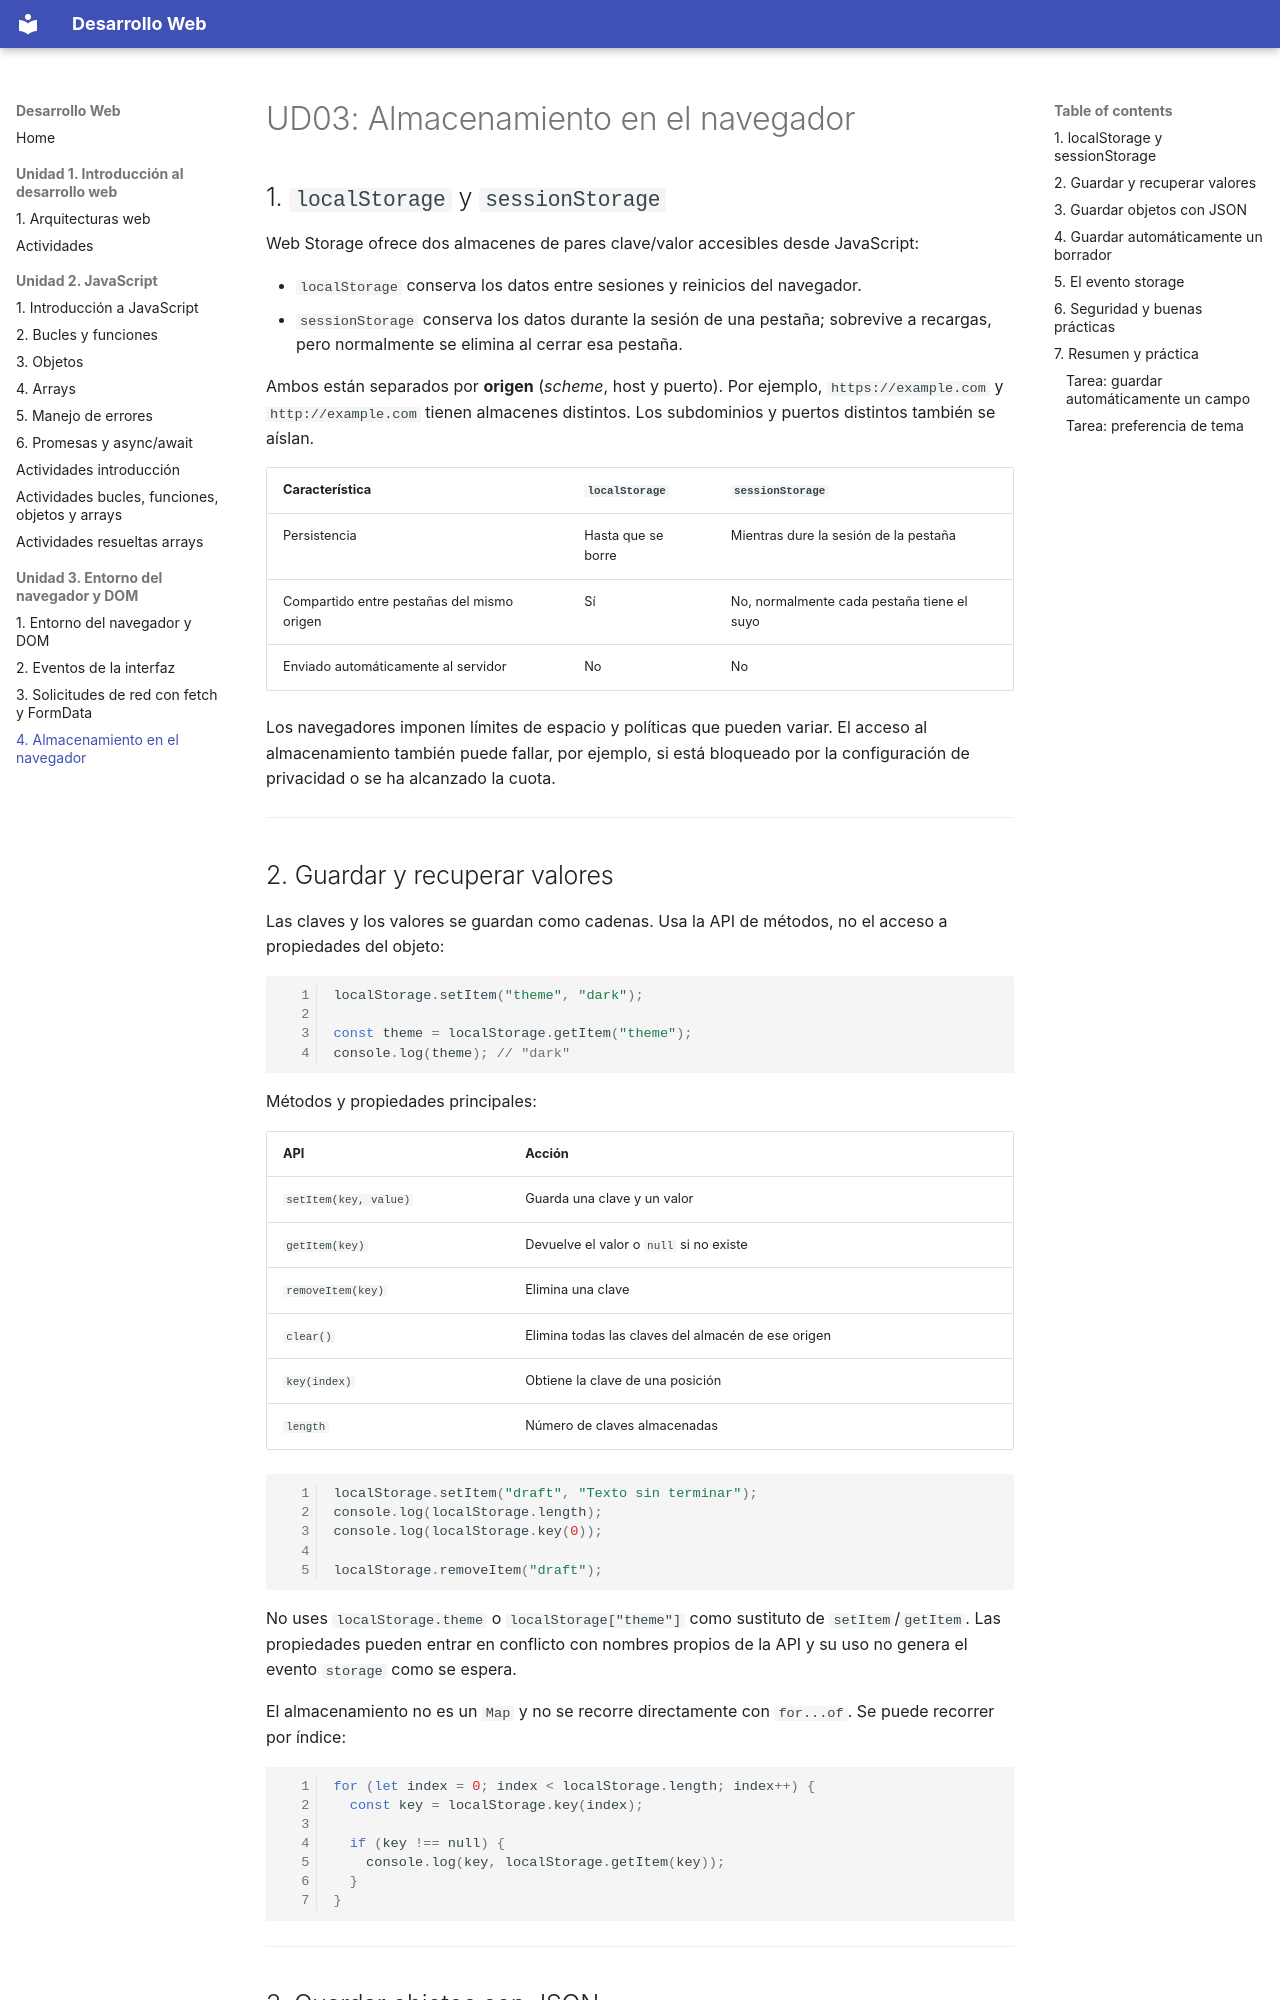

repository: ATorresCode/dw · page: u03-dom/r04-almacenamiento-navegador/index.html · generator: mkdocs

# UD03: Almacenamiento en el navegador

## 1. `localStorage` y `sessionStorage`

Web Storage ofrece dos almacenes de pares clave/valor accesibles desde JavaScript:

- `localStorage` conserva los datos entre sesiones y reinicios del navegador.
- `sessionStorage` conserva los datos durante la sesión de una pestaña; sobrevive a recargas, pero normalmente se elimina al cerrar esa pestaña.

Ambos están separados por **origen** (*scheme*, host y puerto). Por ejemplo, `https://example.com` y `http://example.com` tienen almacenes distintos. Los subdominios y puertos distintos también se aíslan.

| Característica | `localStorage` | `sessionStorage` |
| --- | --- | --- |
| Persistencia | Hasta que se borre | Mientras dure la sesión de la pestaña |
| Compartido entre pestañas del mismo origen | Sí | No, normalmente cada pestaña tiene el suyo |
| Enviado automáticamente al servidor | No | No |

Los navegadores imponen límites de espacio y políticas que pueden variar. El acceso al almacenamiento también puede fallar, por ejemplo, si está bloqueado por la configuración de privacidad o se ha alcanzado la cuota.

---

## 2. Guardar y recuperar valores

Las claves y los valores se guardan como cadenas. Usa la API de métodos, no el acceso a propiedades del objeto:

```js
localStorage.setItem("theme", "dark");

const theme = localStorage.getItem("theme");
console.log(theme); // "dark"
```

Métodos y propiedades principales:

| API | Acción |
| --- | --- |
| `setItem(key, value)` | Guarda una clave y un valor |
| `getItem(key)` | Devuelve el valor o `null` si no existe |
| `removeItem(key)` | Elimina una clave |
| `clear()` | Elimina todas las claves del almacén de ese origen |
| `key(index)` | Obtiene la clave de una posición |
| `length` | Número de claves almacenadas |

```js
localStorage.setItem("draft", "Texto sin terminar");
console.log(localStorage.length);
console.log(localStorage.key(0));

localStorage.removeItem("draft");
```

No uses `localStorage.theme` o `localStorage["theme"]` como sustituto de `setItem`/`getItem`. Las propiedades pueden entrar en conflicto con nombres propios de la API y su uso no genera el evento `storage` como se espera.

El almacenamiento no es un `Map` y no se recorre directamente con `for...of`. Se puede recorrer por índice:

```js
for (let index = 0; index < localStorage.length; index++) {
  const key = localStorage.key(index);

  if (key !== null) {
    console.log(key, localStorage.getItem(key));
  }
}
```

---
